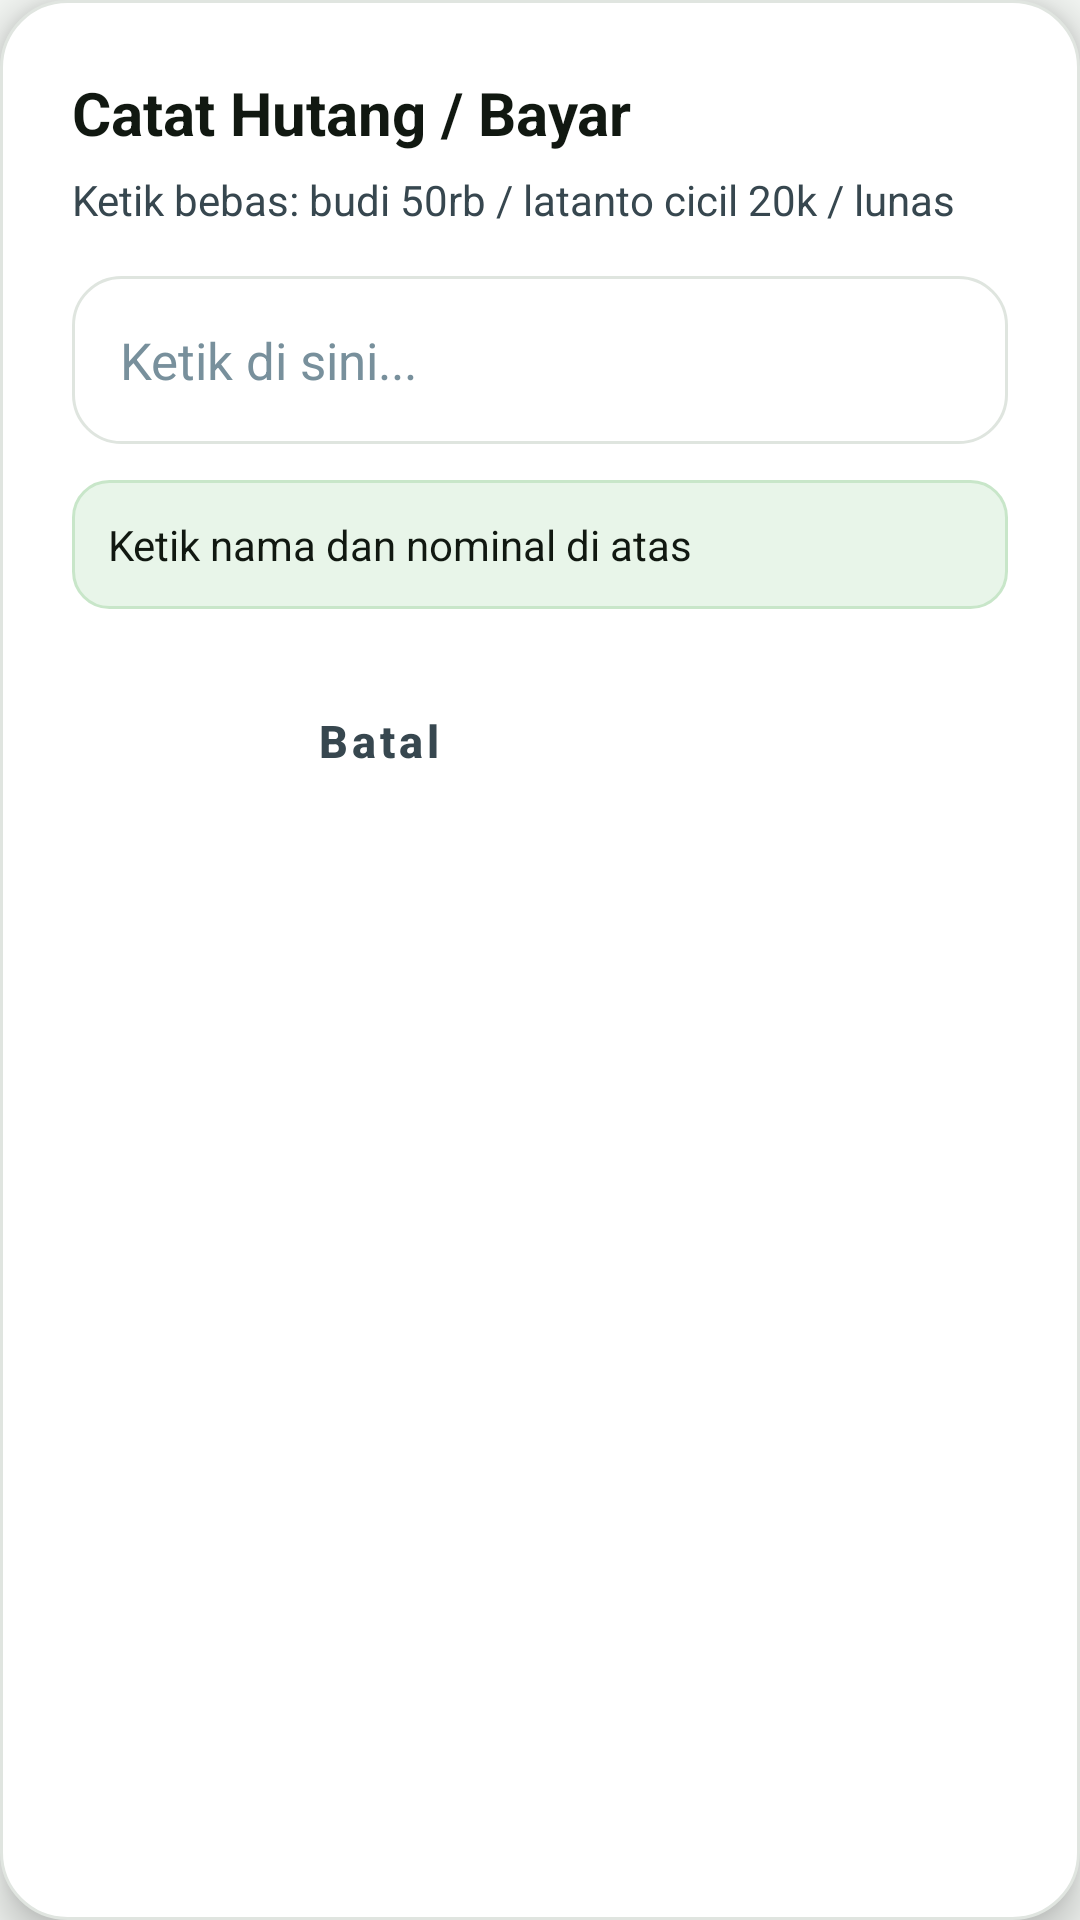

The Android layout XML behind this screen, and the referenced resources:
<!-- AndroidManifest.xml: application theme Theme.BukuHutangDarfin -->
<!-- res/layout/dialog_add_debt.xml -->
<?xml version="1.0" encoding="utf-8"?>
<LinearLayout xmlns:android="http://schemas.android.com/apk/res/android"
    android:layout_width="match_parent"
    android:layout_height="wrap_content"
    android:background="@drawable/bg_dialog_surface"
    android:elevation="8dp"
    android:orientation="vertical"
    android:padding="24dp">

    <TextView
        android:id="@+id/tvDialogTitle"
        android:layout_width="wrap_content"
        android:layout_height="wrap_content"
        android:text="@string/dialog_title"
        android:textColor="@color/text_primary"
        android:textSize="20sp"
        android:textStyle="bold" />

    <TextView
        android:id="@+id/tvDialogSubtitle"
        android:layout_width="wrap_content"
        android:layout_height="wrap_content"
        android:layout_marginTop="6dp"
        android:lineSpacingExtra="2dp"
        android:text="@string/dialog_input_hint"
        android:textColor="@color/text_secondary"
        android:textSize="14sp" />

    
    <EditText
        android:id="@+id/etInput"
        android:layout_width="match_parent"
        android:layout_height="56dp"
        android:layout_marginTop="16dp"
        android:background="@drawable/bg_rounded_card"
        android:hint="Ketik di sini..."
        android:inputType="textCapSentences"
        android:paddingStart="16dp"
        android:paddingEnd="16dp"
        android:textColor="@color/text_primary"
        android:textColorHint="@color/text_hint"
        android:textSize="17sp" />

    
    <TextView
        android:id="@+id/tvPreview"
        android:layout_width="match_parent"
        android:layout_height="wrap_content"
        android:layout_marginTop="12dp"
        android:background="@drawable/bg_badge_paid"
        android:padding="12dp"
        android:text="Ketik nama dan nominal di atas"
        android:textColor="@color/text_primary"
        android:textSize="14sp" />

    
    <LinearLayout
        android:layout_width="match_parent"
        android:layout_height="wrap_content"
        android:layout_marginTop="20dp"
        android:gravity="end"
        android:orientation="horizontal">

        <Button
            android:id="@+id/btnCancel"
            style="@style/Widget.MaterialComponents.Button.TextButton"
            android:layout_width="wrap_content"
            android:layout_height="48dp"
            android:stateListAnimator="@animator/press_scale"
            android:text="@string/btn_batal"
            android:textAllCaps="false"
            android:textColor="@color/text_secondary"
            android:textSize="15sp"
            android:textStyle="bold" />

        <Button
            android:id="@+id/btnSave"
            style="@style/Widget.MaterialComponents.Button"
            android:layout_width="wrap_content"
            android:layout_height="48dp"
            android:layout_marginStart="8dp"
            android:backgroundTint="@color/primary"
            android:stateListAnimator="@animator/press_scale"
            android:text="@string/btn_simpan"
            android:textAllCaps="false"
            android:textColor="@color/white"
            android:textSize="15sp"
            android:textStyle="bold" />
    </LinearLayout>

</LinearLayout>
<!-- resources referenced by this layout -->
<resources>
  <color name="primary">#008A12</color>
  <color name="text_hint">#78909C</color>
  <color name="text_primary">#111811</color>
  <color name="text_secondary">#37474F</color>
  <color name="white">#FFFFFF</color>
  <!-- drawable bg_badge_paid (drawable) -->
  <?xml version="1.0" encoding="utf-8"?>
  <shape xmlns:android="http://schemas.android.com/apk/res/android"
      android:shape="rectangle">
      <solid android:color="@color/paid_green_soft"/>
      <corners android:radius="12dp"/>
      <stroke android:width="1dp" android:color="#C8E6C9"/>
  </shape>
  <!-- drawable bg_dialog_surface (drawable) -->
  <?xml version="1.0" encoding="utf-8"?>
  <shape xmlns:android="http://schemas.android.com/apk/res/android"
      android:shape="rectangle">
      <solid android:color="#FFFFFF" />
      <stroke
          android:width="1dp"
          android:color="#E0E5E0" />
      <corners android:radius="22dp" />
  </shape>
  <!-- drawable bg_rounded_card (drawable) -->
  <?xml version="1.0" encoding="utf-8"?>
  <shape xmlns:android="http://schemas.android.com/apk/res/android"
      android:shape="rectangle">
      <solid android:color="@color/card_surface"/>
      <corners android:radius="16dp"/>
      <stroke android:width="1dp" android:color="@color/divider"/>
  </shape>
  <string name="btn_batal">Batal</string>
  <string name="btn_simpan">Simpan Catatan</string>
  <string name="dialog_input_hint">Ketik bebas: budi 50rb / latanto cicil 20k / lunas</string>
  <string name="dialog_title">Catat Hutang / Bayar</string>
  <style name="Theme.BukuHutangDarfin" parent="Theme.MaterialComponents.DayNight.NoActionBar">
          <item name="colorPrimary">@color/primary</item>
          <item name="colorPrimaryVariant">@color/primary_dark</item>
          <item name="colorOnPrimary">@color/white</item>
          <item name="colorSecondary">@color/accent</item>
          <item name="android:statusBarColor">@color/primary_dark</item>
          <item name="android:windowBackground">@color/background_light</item>
      </style>
  <color name="paid_green_soft">#E8F5E9</color>
  <color name="card_surface">#FFFFFF</color>
  <color name="divider">#DFE5DF</color>
  <color name="primary_dark">#005F0D</color>
  <color name="accent">#00C417</color>
  <color name="background_light">#F3F6F3</color>
</resources>
